Run: headless pygame with SDL's dummy video driver; simulated clock (each Clock.tick advances the game by its frame time, no real sleeping); random seed 0; keys injected as events and as key.get_pressed() state; mouse plan: one left click at the window centre at the start of phase 2, then a move to the lower-right quarter at the start of phase 3.
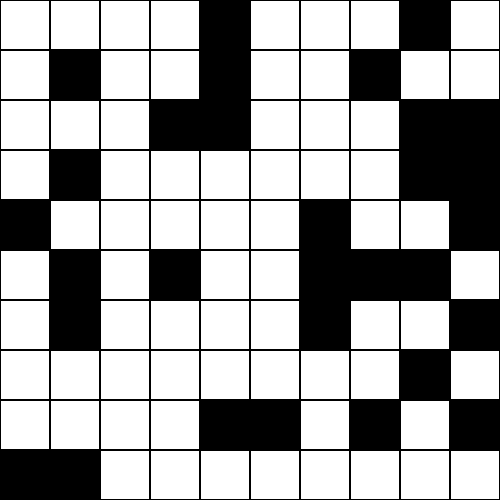
Frame 1 of 4 · flips 1–60 · no input
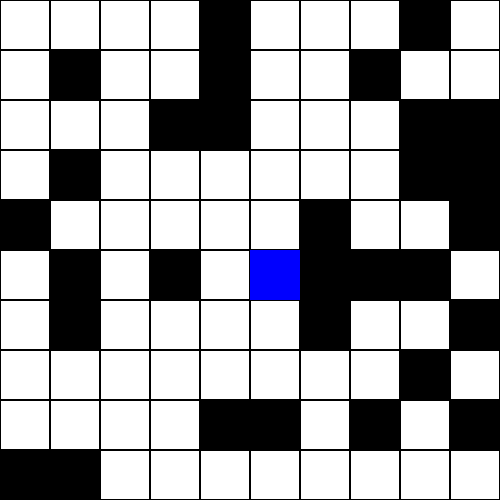
Frame 2 of 4 · flips 61–180 · clicked the window centre · tapped SPACE, RETURN · held RIGHT (→), D
Frame 3 of 4 · flips 181–300 · moved the mouse to the lower-right quarter · held DOWN (↓), S · screen unchanged from frame 2, image omitted
Frame 4 of 4 · flips 301–420 · held LEFT (←), A, UP (↑), W · screen unchanged from frame 3, image omitted

The pygame program that drew these frames:

import random
import sys
from queue import PriorityQueue

import pygame

# Constants
GRID_SIZE = 10
CELL_SIZE = 50
WINDOW_SIZE = GRID_SIZE * CELL_SIZE
OBSTACLE_COUNT = 30

# Colors
WHITE = (255, 255, 255)
BLACK = (0, 0, 0)
BLUE = (0, 0, 255)
RED = (255, 0, 0)
GREEN = (0, 255, 0)

pygame.init()
screen = pygame.display.set_mode((WINDOW_SIZE, WINDOW_SIZE))
pygame.display.set_caption("Grid Robotics")

# Create grid
grid = [[0 for _ in range(GRID_SIZE)] for _ in range(GRID_SIZE)]

# Randomly place obstacles
obstacles = set()
while len(obstacles) < OBSTACLE_COUNT:
    x, y = random.randint(0, GRID_SIZE - 1), random.randint(0, GRID_SIZE - 1)
    if (x, y) not in obstacles:
        obstacles.add((x, y))
        grid[x][y] = 1

def draw_grid():
    for x in range(GRID_SIZE):
        for y in range(GRID_SIZE):
            rect = pygame.Rect(x * CELL_SIZE, y * CELL_SIZE, CELL_SIZE, CELL_SIZE)
            if grid[x][y] == 1:
                pygame.draw.rect(screen, BLACK, rect)
            else:
                pygame.draw.rect(screen, WHITE, rect)
                pygame.draw.rect(screen, BLACK, rect, 1)

def get_grid_position(pos):
    x, y = pos
    grid_x = x // CELL_SIZE
    grid_y = y // CELL_SIZE
    return grid_x, grid_y

def heuristic(a, b):
    return abs(a[0] - b[0]) + abs(a[1] - b[1])

def a_star(start, end):
    open_set = PriorityQueue()
    open_set.put((0, start))
    came_from = {}
    g_score = { (i, j): float("inf") for i in range(GRID_SIZE) for j in range(GRID_SIZE) }
    g_score[start] = 0
    f_score = { (i, j): float("inf") for i in range(GRID_SIZE) for j in range(GRID_SIZE) }
    f_score[start] = heuristic(start, end)

    open_set_hash = {start}

    while not open_set.empty():
        current = open_set.get()[1]
        open_set_hash.remove(current)

        if current == end:
            path = []
            while current in came_from:
                path.append(current)
                current = came_from[current]
            path.append(start)
            path.reverse()
            return path

        neighbors = [(0, 1), (0, -1), (1, 0), (-1, 0)]
        for dx, dy in neighbors:
            neighbor = (current[0] + dx, current[1] + dy)
            if 0 <= neighbor[0] < GRID_SIZE and 0 <= neighbor[1] < GRID_SIZE:
                if grid[neighbor[0]][neighbor[1]] == 1:
                    continue

                tentative_g_score = g_score[current] + 1
                if tentative_g_score < g_score[neighbor]:
                    came_from[neighbor] = current
                    g_score[neighbor] = tentative_g_score
                    f_score[neighbor] = g_score[neighbor] + heuristic(neighbor, end)
                    if neighbor not in open_set_hash:
                        open_set.put((f_score[neighbor], neighbor))
                        open_set_hash.add(neighbor)

    return []

def draw_path(path):
    for point in path:
        rect = pygame.Rect(point[0] * CELL_SIZE, point[1] * CELL_SIZE, CELL_SIZE, CELL_SIZE)
        pygame.draw.rect(screen, GREEN, rect)

def main():
    start = end = None
    path = []

    running = True
    while running:
        for event in pygame.event.get():
            if event.type == pygame.QUIT:
                running = False
            if event.type == pygame.MOUSEBUTTONDOWN:
                pos = pygame.mouse.get_pos()
                grid_pos = get_grid_position(pos)
                if grid[grid_pos[0]][grid_pos[1]] == 0:
                    if start is None:
                        start = grid_pos
                    elif end is None:
                        end = grid_pos
                        path = a_star(start, end)
                        if not path:
                            print("No path found.")
                    else:
                        start = grid_pos
                        end = None
                        path = []

        draw_grid()
        for x, y in obstacles:
            rect = pygame.Rect(x * CELL_SIZE, y * CELL_SIZE, CELL_SIZE, CELL_SIZE)
            pygame.draw.rect(screen, BLACK, rect)

        if start:
            start_rect = pygame.Rect(start[0] * CELL_SIZE, start[1] * CELL_SIZE, CELL_SIZE, CELL_SIZE)
            pygame.draw.rect(screen, BLUE, start_rect)

        if end:
            end_rect = pygame.Rect(end[0] * CELL_SIZE, end[1] * CELL_SIZE, CELL_SIZE, CELL_SIZE)
            pygame.draw.rect(screen, RED, end_rect)

        draw_path(path)

        pygame.display.flip()

    pygame.quit()
    sys.exit()

if __name__ == "__main__":
    main()
